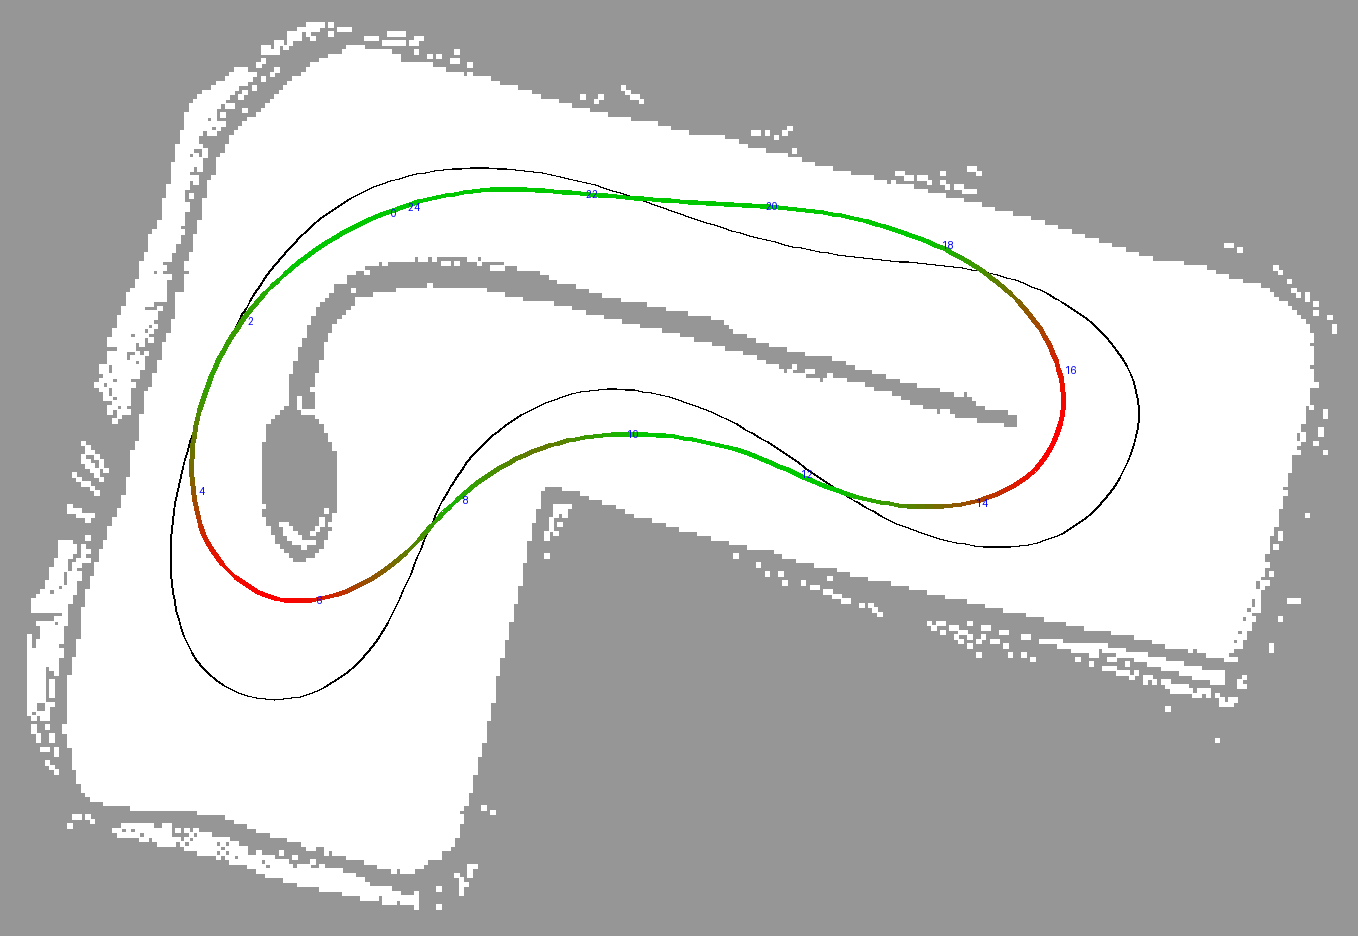

Values plotted in this chart, from the file beside it:
# x_m, y_m, yaw_rad, v_mps
# minimum lap time on race2_map_edited.y…, a_lon 2.5, v_max 4.0, clearance 0.45
21.72, 6.69, -2.771, 4
21.63, 6.652, -2.742, 4
21.54, 6.612, -2.715, 3.986
21.45, 6.569, -2.687, 3.966
21.36, 6.523, -2.659, 3.964
21.27, 6.476, -2.632, 3.982
21.18, 6.426, -2.604, 4
21.1, 6.373, -2.577, 4
21.01, 6.318, -2.55, 4
20.93, 6.261, -2.524, 4
20.85, 6.202, -2.498, 4
20.77, 6.141, -2.473, 3.982
20.69, 6.077, -2.447, 3.939
20.62, 6.012, -2.421, 3.887
20.54, 5.945, -2.392, 3.831
20.47, 5.875, -2.361, 3.775
20.4, 5.803, -2.329, 3.722
20.33, 5.729, -2.297, 3.677
20.26, 5.653, -2.263, 3.642
20.2, 5.575, -2.229, 3.617
20.14, 5.495, -2.196, 3.6
20.08, 5.412, -2.163, 3.593
20.03, 5.328, -2.13, 3.596
19.98, 5.242, -2.097, 3.609
19.93, 5.154, -2.063, 3.626
19.88, 5.065, -2.029, 3.641
19.84, 4.974, -1.996, 3.648
19.8, 4.882, -1.964, 3.641
19.76, 4.789, -1.933, 3.62
19.73, 4.694, -1.902, 3.581
19.7, 4.599, -1.871, 3.511
19.67, 4.503, -1.838, 3.439
19.64, 4.405, -1.802, 3.365
19.62, 4.307, -1.764, 3.299
19.61, 4.208, -1.722, 3.256
19.59, 4.109, -1.676, 3.227
19.59, 4.009, -1.628, 3.194
19.58, 3.908, -1.581, 3.153
19.58, 3.808, -1.539, 3.097
19.59, 3.708, -1.501, 3.015
19.6, 3.608, -1.462, 2.931
19.61, 3.508, -1.417, 2.844
19.63, 3.409, -1.367, 2.754
19.65, 3.312, -1.311, 2.662
19.68, 3.215, -1.246, 2.565
19.71, 3.121, -1.174, 2.48
19.76, 3.03, -1.097, 2.417
19.81, 2.943, -1.017, 2.373
19.86, 2.86, -0.9335, 2.342
19.93, 2.782, -0.8490, 2.316
20, 2.709, -0.7667, 2.289
20.07, 2.642, -0.6882, 2.262
20.15, 2.582, -0.6108, 2.237
20.23, 2.527, -0.5296, 2.217
20.32, 2.48, -0.4413, 2.2
20.42, 2.442, -0.3465, 2.19
20.51, 2.412, -0.2485, 2.192
20.61, 2.392, -0.1497, 2.209
20.71, 2.382, -0.0514, 2.244
... 183 more rows
